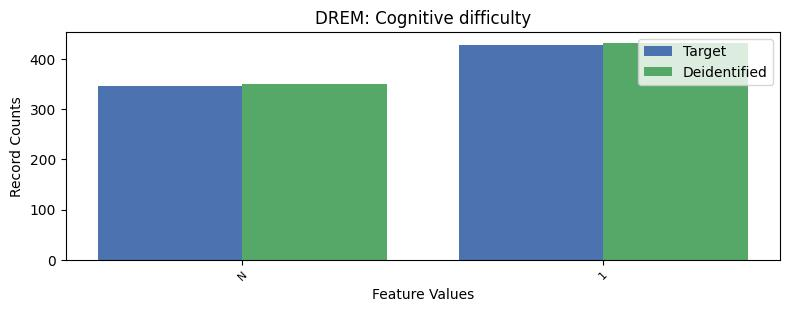

The table this chart was drawn from, first rows:
, DREM, count_target, count_deidentified
0, 2, 6859, 6851
1, 1, 428, 432
2, -1, 347, 351
